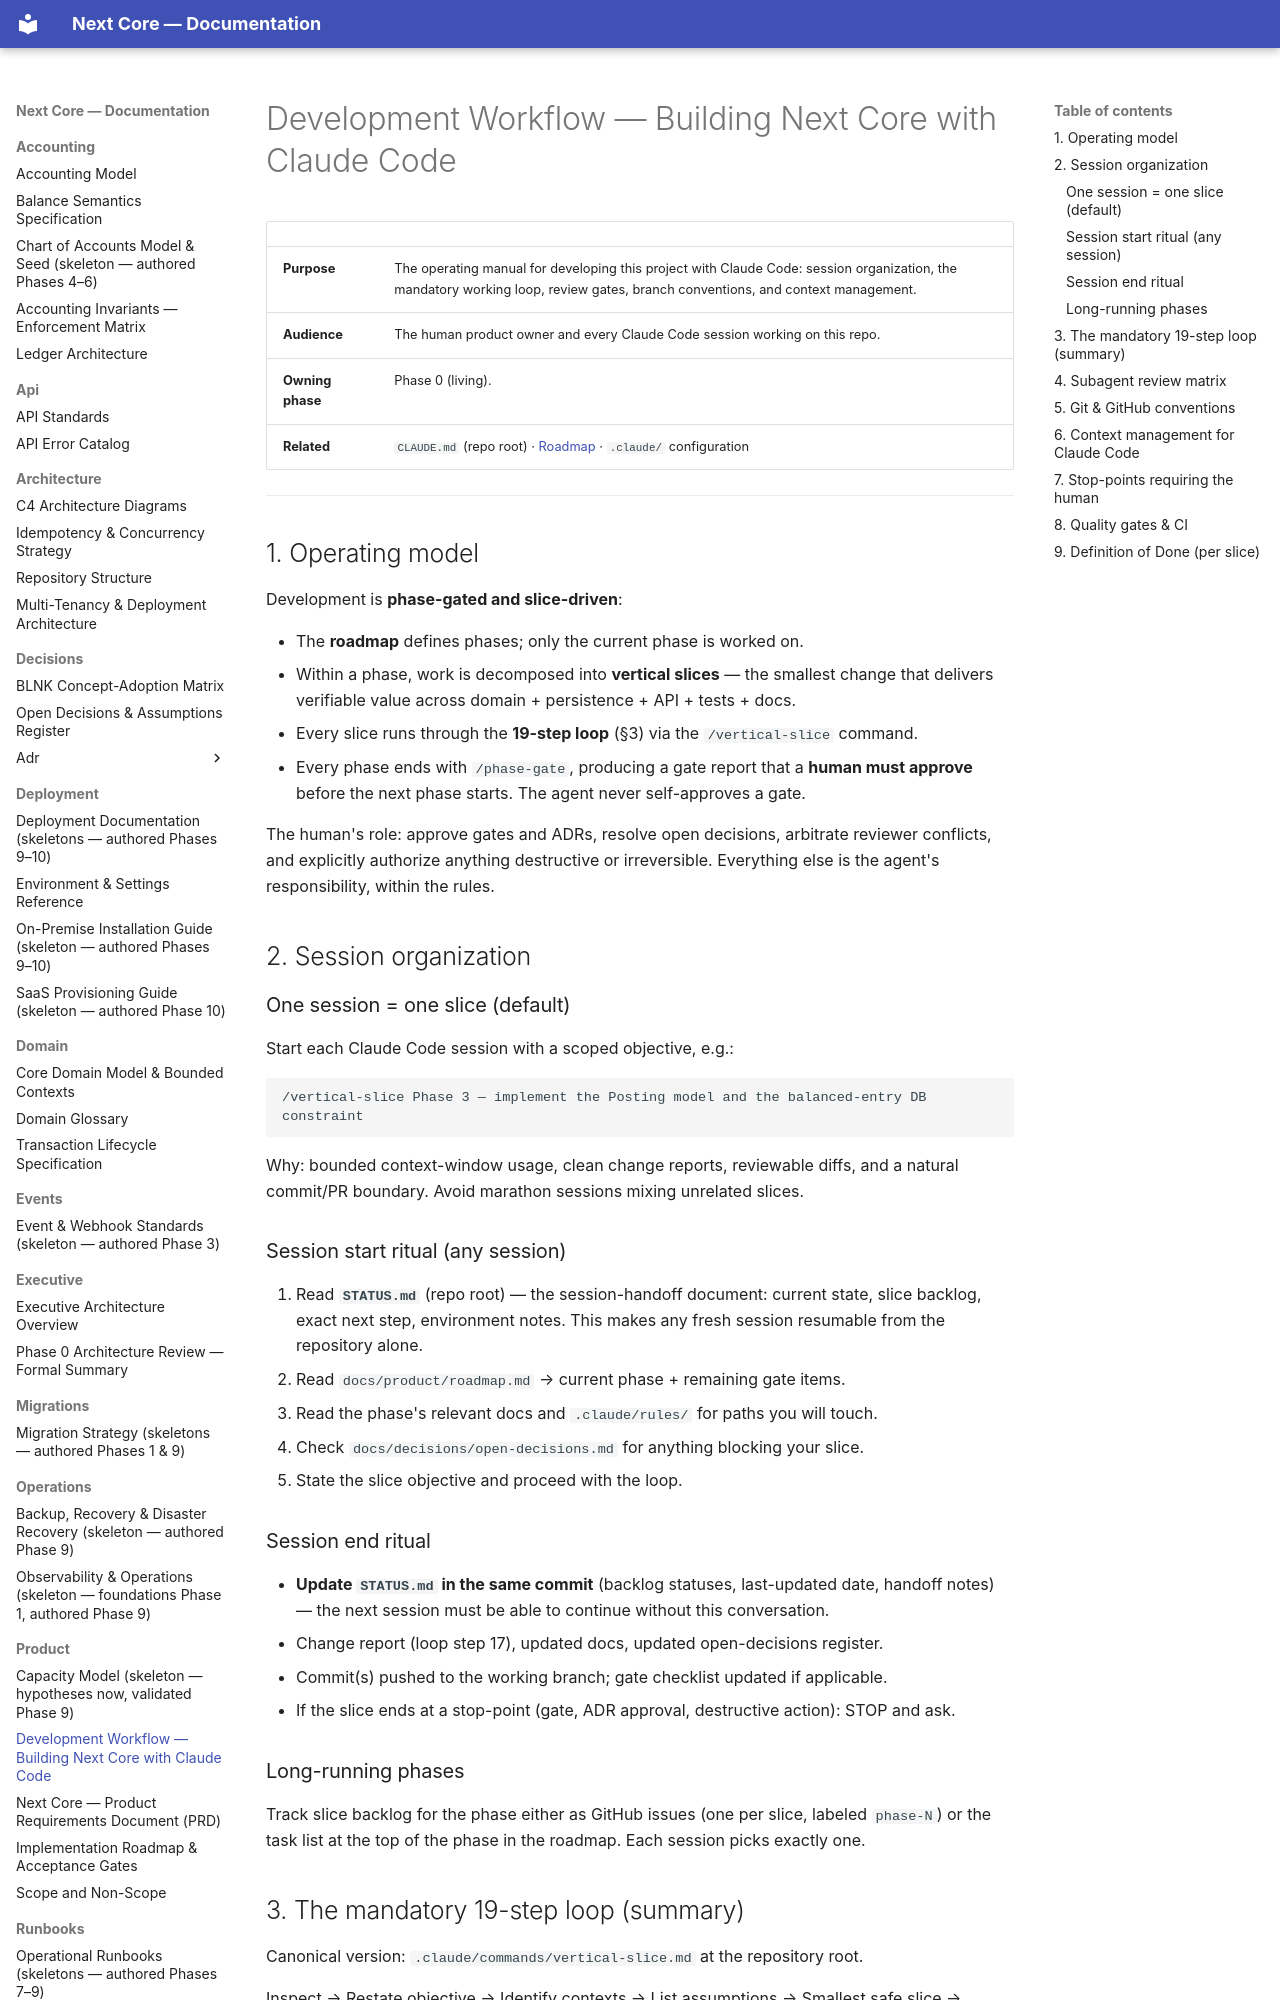

repository: medext/core-cbs · page: product/development-workflow/index.html · generator: mkdocs

# Development Workflow — Building Next Core with Claude Code

| | |
|---|---|
| **Purpose** | The operating manual for developing this project with Claude Code: session organization, the mandatory working loop, review gates, branch conventions, and context management. |
| **Audience** | The human product owner and every Claude Code session working on this repo. |
| **Owning phase** | Phase 0 (living). |
| **Related** | `CLAUDE.md` (repo root) · [Roadmap](roadmap.md) · `.claude/` configuration |

---

## 1. Operating model

Development is **phase-gated and slice-driven**:

- The **roadmap** defines phases; only the current phase is worked on.
- Within a phase, work is decomposed into **vertical slices** — the smallest change that
  delivers verifiable value across domain + persistence + API + tests + docs.
- Every slice runs through the **19-step loop** (§3) via the `/vertical-slice` command.
- Every phase ends with `/phase-gate`, producing a gate report that a **human must approve**
  before the next phase starts. The agent never self-approves a gate.

The human's role: approve gates and ADRs, resolve open decisions, arbitrate reviewer
conflicts, and explicitly authorize anything destructive or irreversible. Everything else is
the agent's responsibility, within the rules.

## 2. Session organization

### One session = one slice (default)

Start each Claude Code session with a scoped objective, e.g.:

```
/vertical-slice Phase 3 — implement the Posting model and the balanced-entry DB constraint
```

Why: bounded context-window usage, clean change reports, reviewable diffs, and a natural
commit/PR boundary. Avoid marathon sessions mixing unrelated slices.

### Session start ritual (any session)

0. Read **`STATUS.md`** (repo root) — the session-handoff document: current state, slice
   backlog, exact next step, environment notes. This makes any fresh session resumable from
   the repository alone.
1. Read `docs/product/roadmap.md` → current phase + remaining gate items.
2. Read the phase's relevant docs and `.claude/rules/` for paths you will touch.
3. Check `docs/decisions/open-decisions.md` for anything blocking your slice.
4. State the slice objective and proceed with the loop.

### Session end ritual

- **Update `STATUS.md` in the same commit** (backlog statuses, last-updated date, handoff
  notes) — the next session must be able to continue without this conversation.
- Change report (loop step 17), updated docs, updated open-decisions register.
- Commit(s) pushed to the working branch; gate checklist updated if applicable.
- If the slice ends at a stop-point (gate, ADR approval, destructive action): STOP and ask.

### Long-running phases

Track slice backlog for the phase either as GitHub issues (one per slice, labeled `phase-N`)
or the task list at the top of the phase in the roadmap. Each session picks exactly one.
